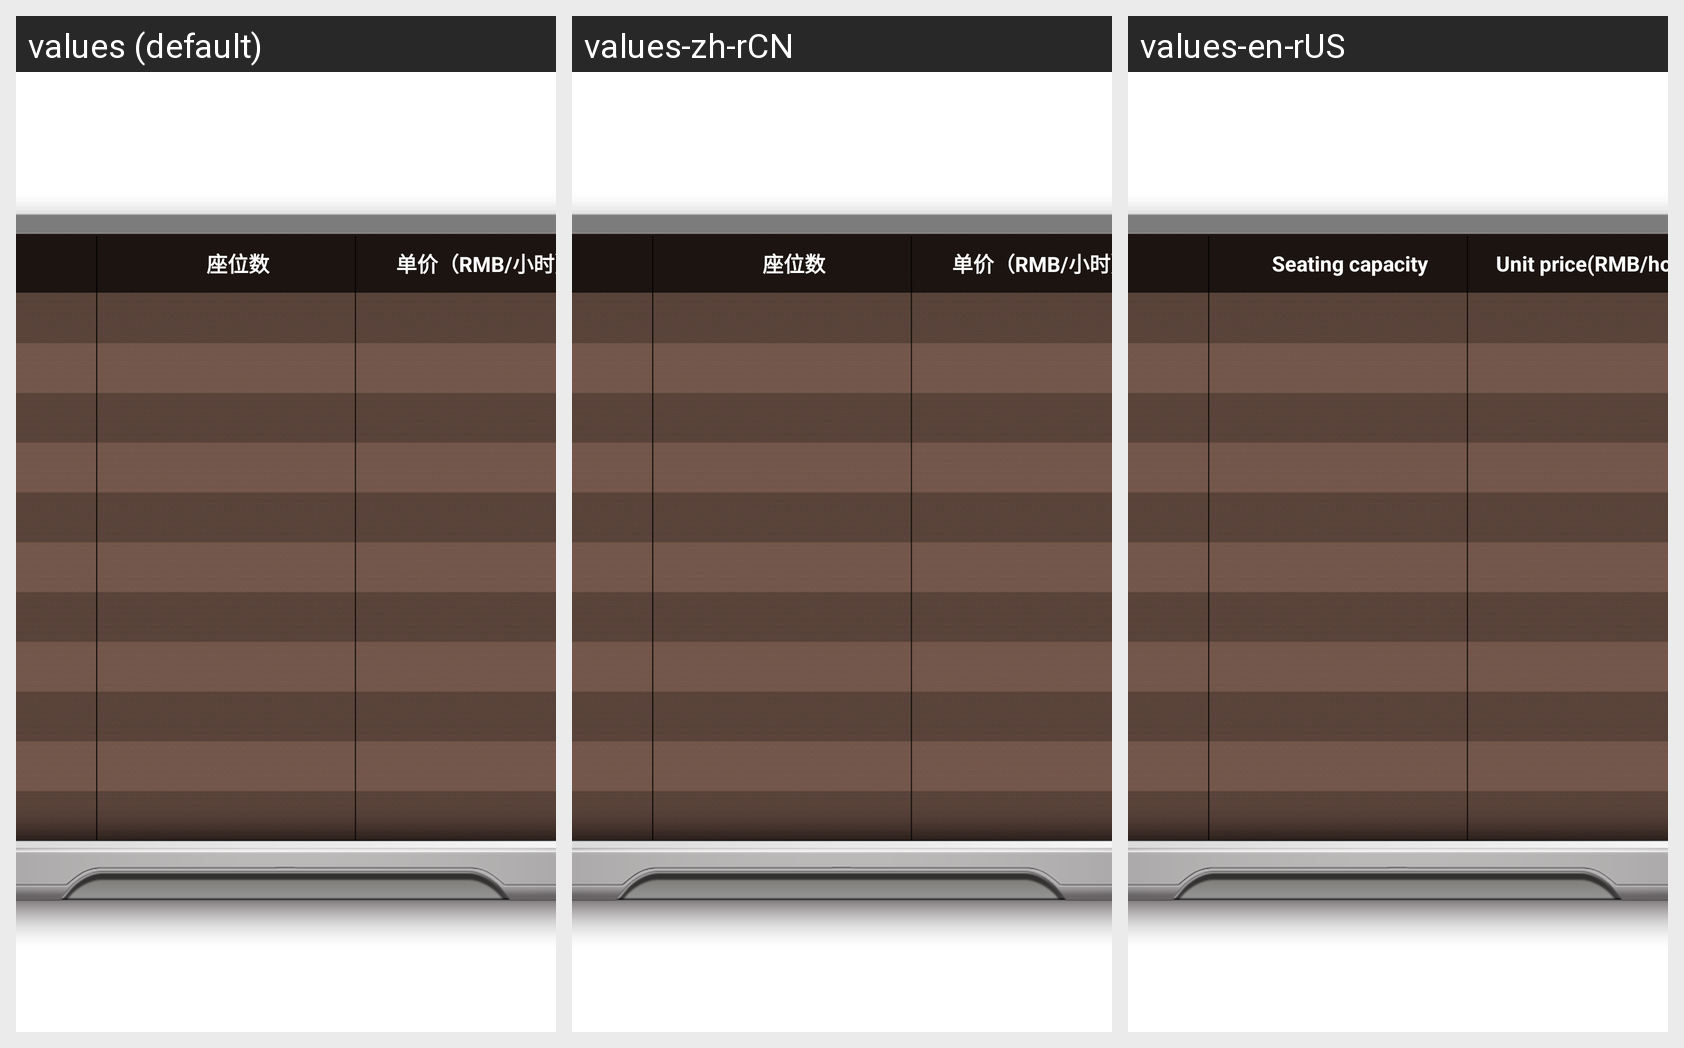

Here is an Android app screen in its default locale and in the app's own translations. Write out the translated-string differences for the strings that appear on this screen.
Android screen res/layout/fragment_carrental.xml rendered under 3 locales, left to right: values (default), values-zh-rCN, values-en-rUS. Device: Nexus 5 (rendered at 1080×1920; each locale shown at half size, 540×960, under a caption strip naming it); theme Theme.Hotels.
Strings drawn on this screen, with the default value and each locale's value (text and hints the layout hard-codes, and strings that could not be matched under every locale, appear in the picture but are not listed):

carrental_zws
  values: 座位数
  values-zh-rCN: 座位数
  values-en-rUS: Seating capacity

carrental_dj
  values: 单价（RMB/小时）
  values-zh-rCN: 单价（RMB/小时）
  values-en-rUS: Unit price(RMB/hour)
